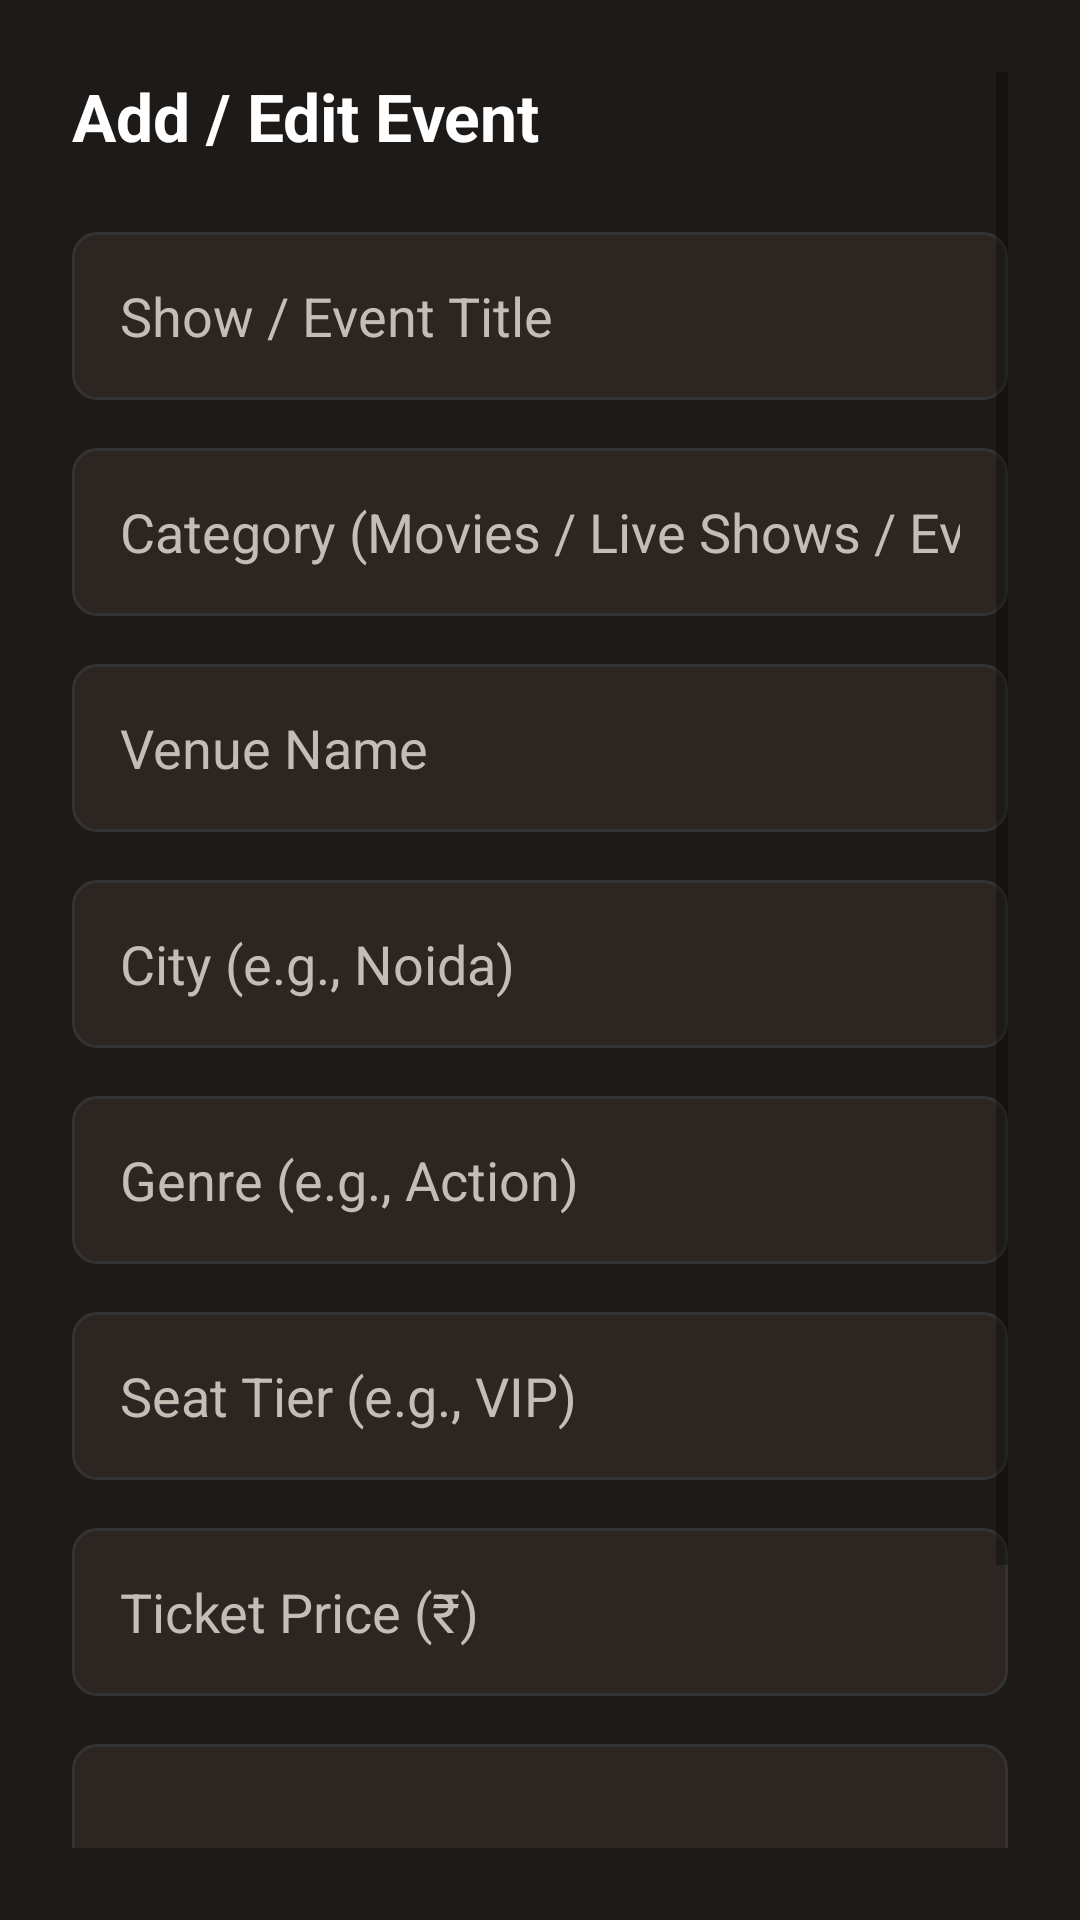

Layout XML and referenced resources for this Android screen:
<!-- AndroidManifest.xml: application theme Theme.QuickBooking -->
<!-- res/layout/activity_admin_add_event.xml -->
<?xml version="1.0" encoding="utf-8"?>

<ScrollView xmlns:android="http://schemas.android.com/apk/res/android"
    xmlns:app="http://schemas.android.com/apk/res-auto"
    android:layout_width="match_parent"
    android:layout_height="match_parent"
    android:background="@color/bg_dark"
    android:padding="24dp">

    <LinearLayout
        android:layout_width="match_parent"
        android:layout_height="wrap_content"
        android:orientation="vertical">

        <TextView
            android:layout_width="match_parent"
            android:layout_height="wrap_content"
            android:text="Add / Edit Event"
            android:textColor="@color/white"
            android:textSize="22sp"
            android:textStyle="bold"
            android:layout_marginBottom="24dp"/>

        <EditText
            android:id="@+id/etAdminTitle"
            android:layout_width="match_parent"
            android:layout_height="56dp"
            android:background="@drawable/bg_edittext"
            android:hint="Show / Event Title"
            android:textColor="@color/white"
            android:textColorHint="@color/text_secondary_dark"
            android:inputType="text"
            android:paddingHorizontal="16dp"
            android:layout_marginBottom="16dp"
            android:autofillHints="name"/>

        <EditText
            android:id="@+id/etAdminCategory"
            android:layout_width="match_parent"
            android:layout_height="56dp"
            android:background="@drawable/bg_edittext"
            android:hint="Category (Movies / Live Shows / Events)"
            android:textColor="@color/white"
            android:textColorHint="@color/text_secondary_dark"
            android:inputType="text"
            android:paddingHorizontal="16dp"
            android:layout_marginBottom="16dp"
            android:autofillHints="name"/>

        <EditText
            android:id="@+id/etAdminVenue"
            android:layout_width="match_parent"
            android:layout_height="56dp"
            android:background="@drawable/bg_edittext"
            android:hint="Venue Name"
            android:textColor="@color/white"
            android:textColorHint="@color/text_secondary_dark"
            android:inputType="text"
            android:paddingHorizontal="16dp"
            android:layout_marginBottom="16dp"
            android:autofillHints="name"/>

        <EditText
            android:id="@+id/etAdminCity"
            android:layout_width="match_parent"
            android:layout_height="56dp"
            android:background="@drawable/bg_edittext"
            android:hint="City (e.g., Noida)"
            android:textColor="@color/white"
            android:textColorHint="@color/text_secondary_dark"
            android:inputType="text"
            android:paddingHorizontal="16dp"
            android:layout_marginBottom="16dp"
            android:autofillHints="addressLocality"/>

        <EditText
            android:id="@+id/etAdminGenre"
            android:layout_width="match_parent"
            android:layout_height="56dp"
            android:background="@drawable/bg_edittext"
            android:hint="Genre (e.g., Action)"
            android:textColor="@color/white"
            android:textColorHint="@color/text_secondary_dark"
            android:inputType="text"
            android:paddingHorizontal="16dp"
            android:layout_marginBottom="16dp"
            android:autofillHints="name"/>

        <EditText
            android:id="@+id/etAdminSeatTier"
            android:layout_width="match_parent"
            android:layout_height="56dp"
            android:background="@drawable/bg_edittext"
            android:hint="Seat Tier (e.g., VIP)"
            android:textColor="@color/white"
            android:textColorHint="@color/text_secondary_dark"
            android:inputType="text"
            android:paddingHorizontal="16dp"
            android:layout_marginBottom="16dp"
            android:autofillHints="name"/>

        <EditText
            android:id="@+id/etAdminPrice"
            android:layout_width="match_parent"
            android:layout_height="56dp"
            android:background="@drawable/bg_edittext"
            android:hint="Ticket Price (₹)"
            android:textColor="@color/white"
            android:textColorHint="@color/text_secondary_dark"
            android:inputType="numberDecimal"
            android:paddingHorizontal="16dp"
            android:layout_marginBottom="16dp"
            android:autofillHints="name"/>

        <EditText
            android:id="@+id/etAdminDescription"
            android:layout_width="match_parent"
            android:layout_height="100dp"
            android:background="@drawable/bg_edittext"
            android:hint="Description"
            android:textColor="@color/white"
            android:textColorHint="@color/text_secondary_dark"
            android:inputType="textMultiLine"
            android:padding="16dp"
            android:layout_marginBottom="24dp"
            android:autofillHints="name"/>

        <Button
            android:id="@+id/btnSaveEvent"
            android:layout_width="match_parent"
            android:layout_height="56dp"
            android:backgroundTint="@color/brand_red"
            android:text="Save Event"
            android:textColor="@color/white"
            android:textSize="16sp"
            android:textStyle="bold"
            app:cornerRadius="8dp"/>

    </LinearLayout>

</ScrollView>
<!-- resources referenced by this layout -->
<resources>
  <color name="bg_dark">#1E1A18</color>
  <color name="brand_red">#D96B43</color>
  <color name="text_secondary_dark">#C5BDB5</color>
  <color name="white">#FFFFFFFF</color>
  <!-- drawable bg_edittext (drawable) -->
  <?xml version="1.0" encoding="utf-8"?>
  
  <shape xmlns:android="http://schemas.android.com/apk/res/android"
      android:shape="rectangle">
      <solid android:color="@color/card_dark"/>
      <corners android:radius="8dp"/>
      <stroke android:width="1dp" android:color="#333333"/>
  </shape>
  <style name="Theme.QuickBooking" parent="Theme.MaterialComponents.DayNight.NoActionBar">
          <item name="colorPrimary">@color/terracotta</item>
          <item name="colorPrimaryVariant">@color/terracotta_dark</item>
          <item name="colorOnPrimary">#FFFFFF</item>
          <item name="colorSecondary">@color/terracotta</item>
          <item name="android:windowBackground">@color/cream_dark</item>
          <item name="android:statusBarColor" tools:targetApi="l">@color/cream_dark</item>
      </style>
  <color name="card_dark">#2C2522</color>
  <color name="terracotta">#D96B43</color>
  <color name="terracotta_dark">#A04420</color>
  <color name="cream_dark">#1E1A18</color>
</resources>
